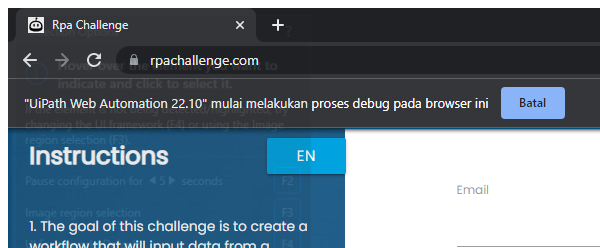
Task: RPA hari ke-4
Workflow: Main

Step 1: Attach Browser 'chrome.exe Rpa' in window 'Rpa Challenge' (chrome.exe)

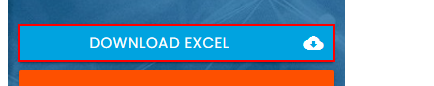
Step 2: click on the link 'Download Excel cloud_download'

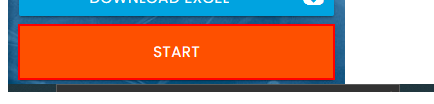
Step 3: click on the button in window 'Rpa Challenge' (chrome.exe)

Step 4: Set Text 'INPUT  GZh6L' on the text box (no picture)

Step 5: Find Element 'LABEL' on the label 'First Name' in window 'Rpa Challenge' (chrome.exe) (no picture)

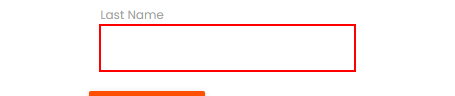
Step 6: Set Text 'INPUT  GZh6L' on the text box

Step 7: Find Element 'LABEL' on the label 'Last Name' in window 'Rpa Challenge' (chrome.exe) (no picture)

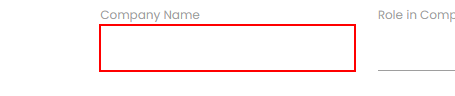
Step 8: Set Text 'INPUT  GZh6L' on the text box

Step 9: Find Element 'LABEL' on the label 'Company Name' in window 'Rpa Challenge' (chrome.exe) (no picture)

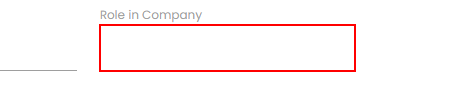
Step 10: Set Text 'INPUT  GZh6L' on the text box

Step 11: Find Element 'LABEL' on the label 'Role in Company' in window 'Rpa Challenge' (chrome.exe) (no picture)

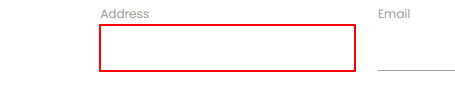
Step 12: Set Text 'INPUT  GZh6L' on the text box

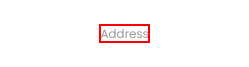
Step 13: Find Element 'LABEL' on the label 'Address' in window 'Rpa Challenge' (chrome.exe)

Step 14: Set Text 'INPUT  GZh6L' on the text box (no picture)

Step 15: Find Element 'LABEL' on the label 'Email' in window 'Rpa Challenge' (chrome.exe) (no picture)

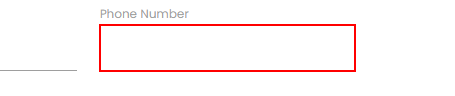
Step 16: Set Text 'INPUT  GZh6L' on the text box

Step 17: Find Element 'LABEL' on the label 'Phone Number' in window 'Rpa Challenge' (chrome.exe) (no picture)

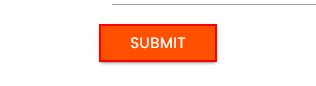
Step 18: click on the text box in window 'Rpa Challenge' (chrome.exe)

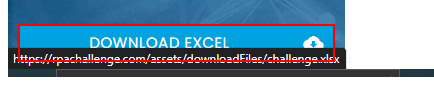
Step 19: click on the link 'Download Excel cloud_download' in window 'Rpa Challenge' (chrome.exe)
